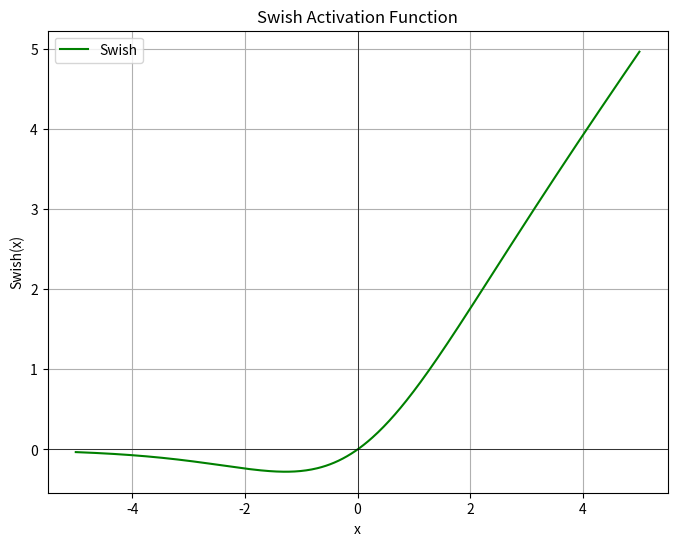

Reproduce this figure in Python.
import numpy as np
import matplotlib.pyplot as plt

# 定义 Sigmoid 函数
def sigmoid(x):
    return 1 / (1 + np.exp(-x))

# 定义 Swish 函数
def swish(x):
    return x * sigmoid(x)

# 生成 x 值
x = np.linspace(-5, 5, 400)

# 计算 y 值
y = swish(x)

# 创建图像
plt.figure(figsize=(8, 6))
plt.plot(x, y, label='Swish', color='green')
plt.title('Swish Activation Function')
plt.xlabel('x')
plt.ylabel('Swish(x)')
plt.grid(True)
plt.axhline(0, color='black',linewidth=0.5)
plt.axvline(0, color='black',linewidth=0.5)
plt.legend()
plt.show()
